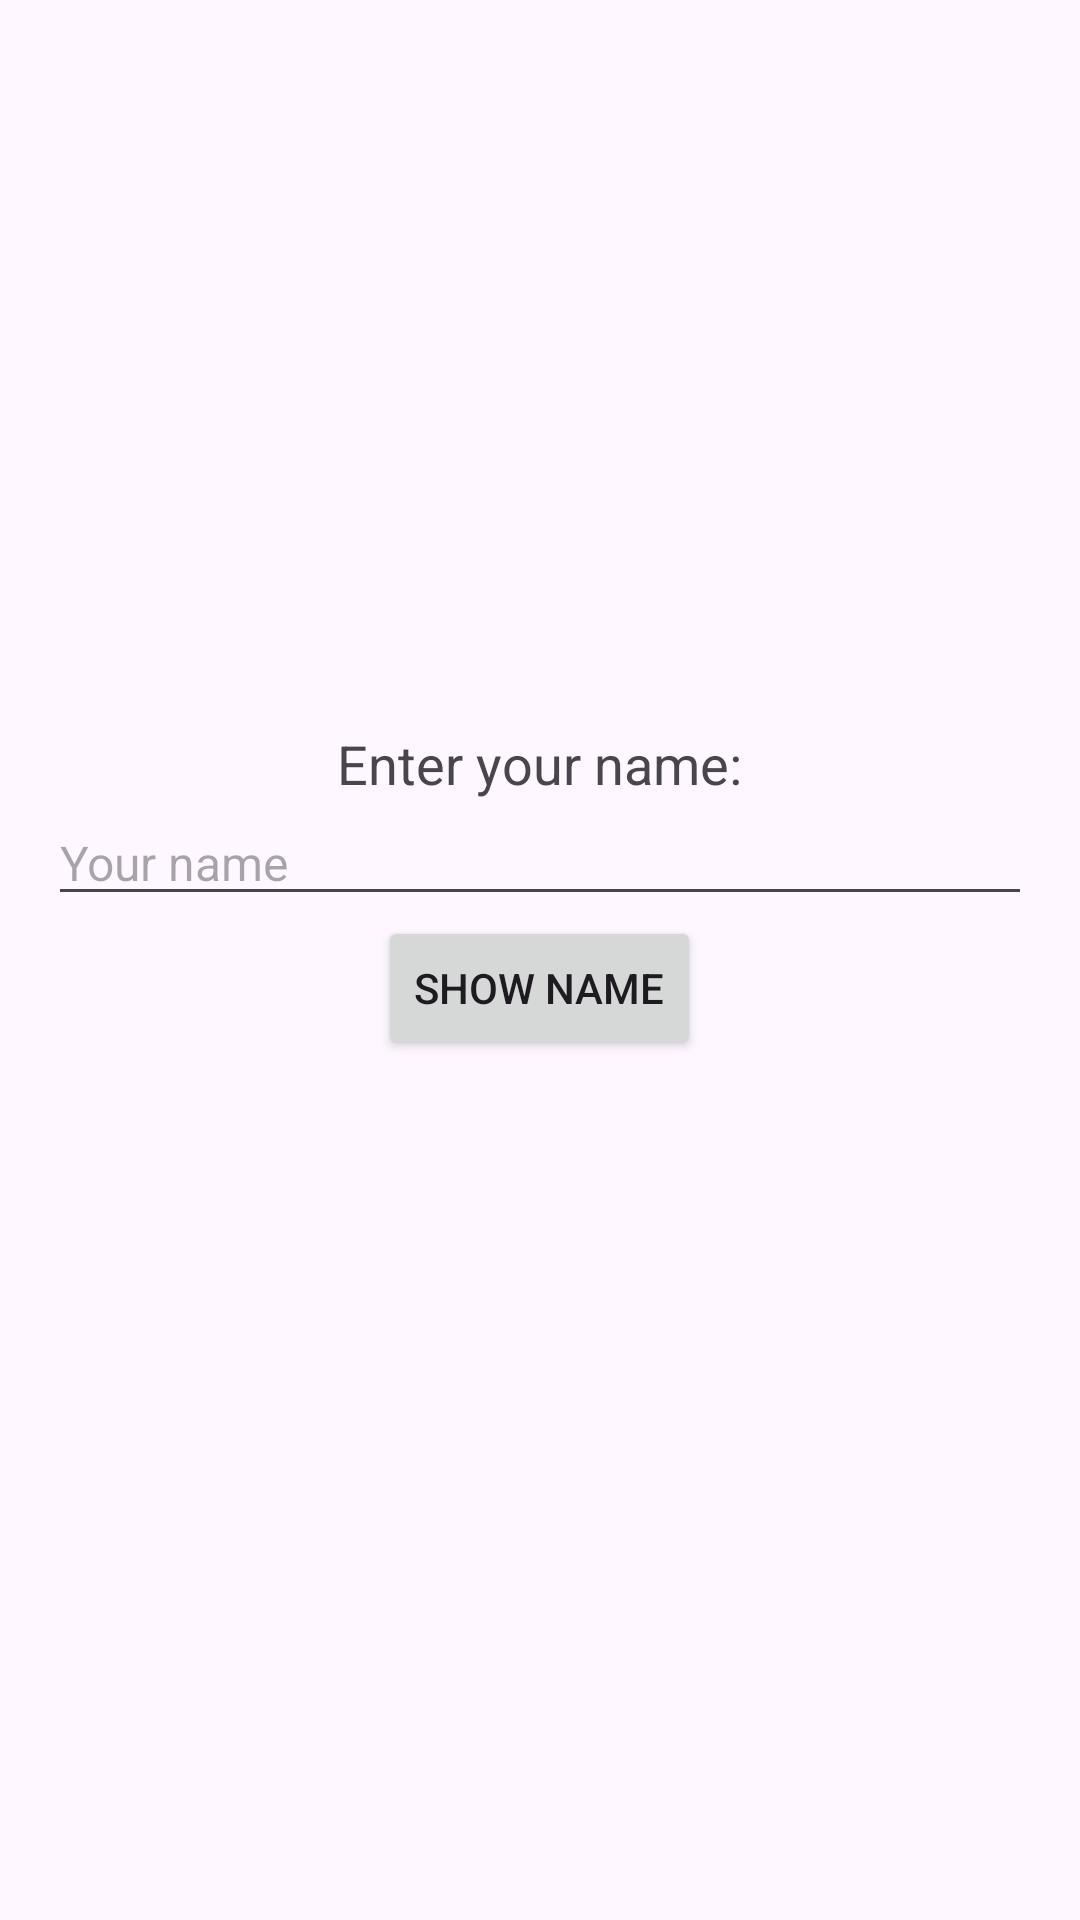

Here is an Android app screen rendered from its layout file. Give the layout XML and the strings, colors and styles it references.
<!-- AndroidManifest.xml: application theme Theme.DibidooPizza -->
<!-- res/layout/activity_main.xml -->
<?xml version="1.0" encoding="utf-8"?>
<LinearLayout xmlns:android="http://schemas.android.com/apk/res/android"
    android:layout_width="match_parent"
    android:layout_height="match_parent"
    android:orientation="vertical"
    android:padding="16dp"
    android:gravity="center">


    <TextView
        android:id="@+id/label_name"
        android:layout_width="wrap_content"
        android:layout_height="wrap_content"
        android:text="Enter your name:"
        android:textSize="18sp" />


    <EditText
        android:id="@+id/editText_name"
        android:layout_width="match_parent"
        android:layout_height="wrap_content"
        android:hint="Your name"
        android:textSize="16sp"
        android:inputType="text" />

    <Button
        android:id="@+id/button_showName"
        android:layout_width="wrap_content"
        android:layout_height="wrap_content"
        android:text="Show Name" />


    <TextView
        android:id="@+id/textView_displayName"
        android:layout_width="wrap_content"
        android:layout_height="wrap_content"
        android:text=""
        android:textSize="18sp"
        android:paddingTop="20dp" />

</LinearLayout>
<!-- resources referenced by this layout -->
<resources>
  <style name="Theme.DibidooPizza" parent="Base.Theme.DibidooPizza" />
  <style name="Base.Theme.DibidooPizza" parent="Theme.Material3.DayNight.NoActionBar">
          
          
      </style>
</resources>
